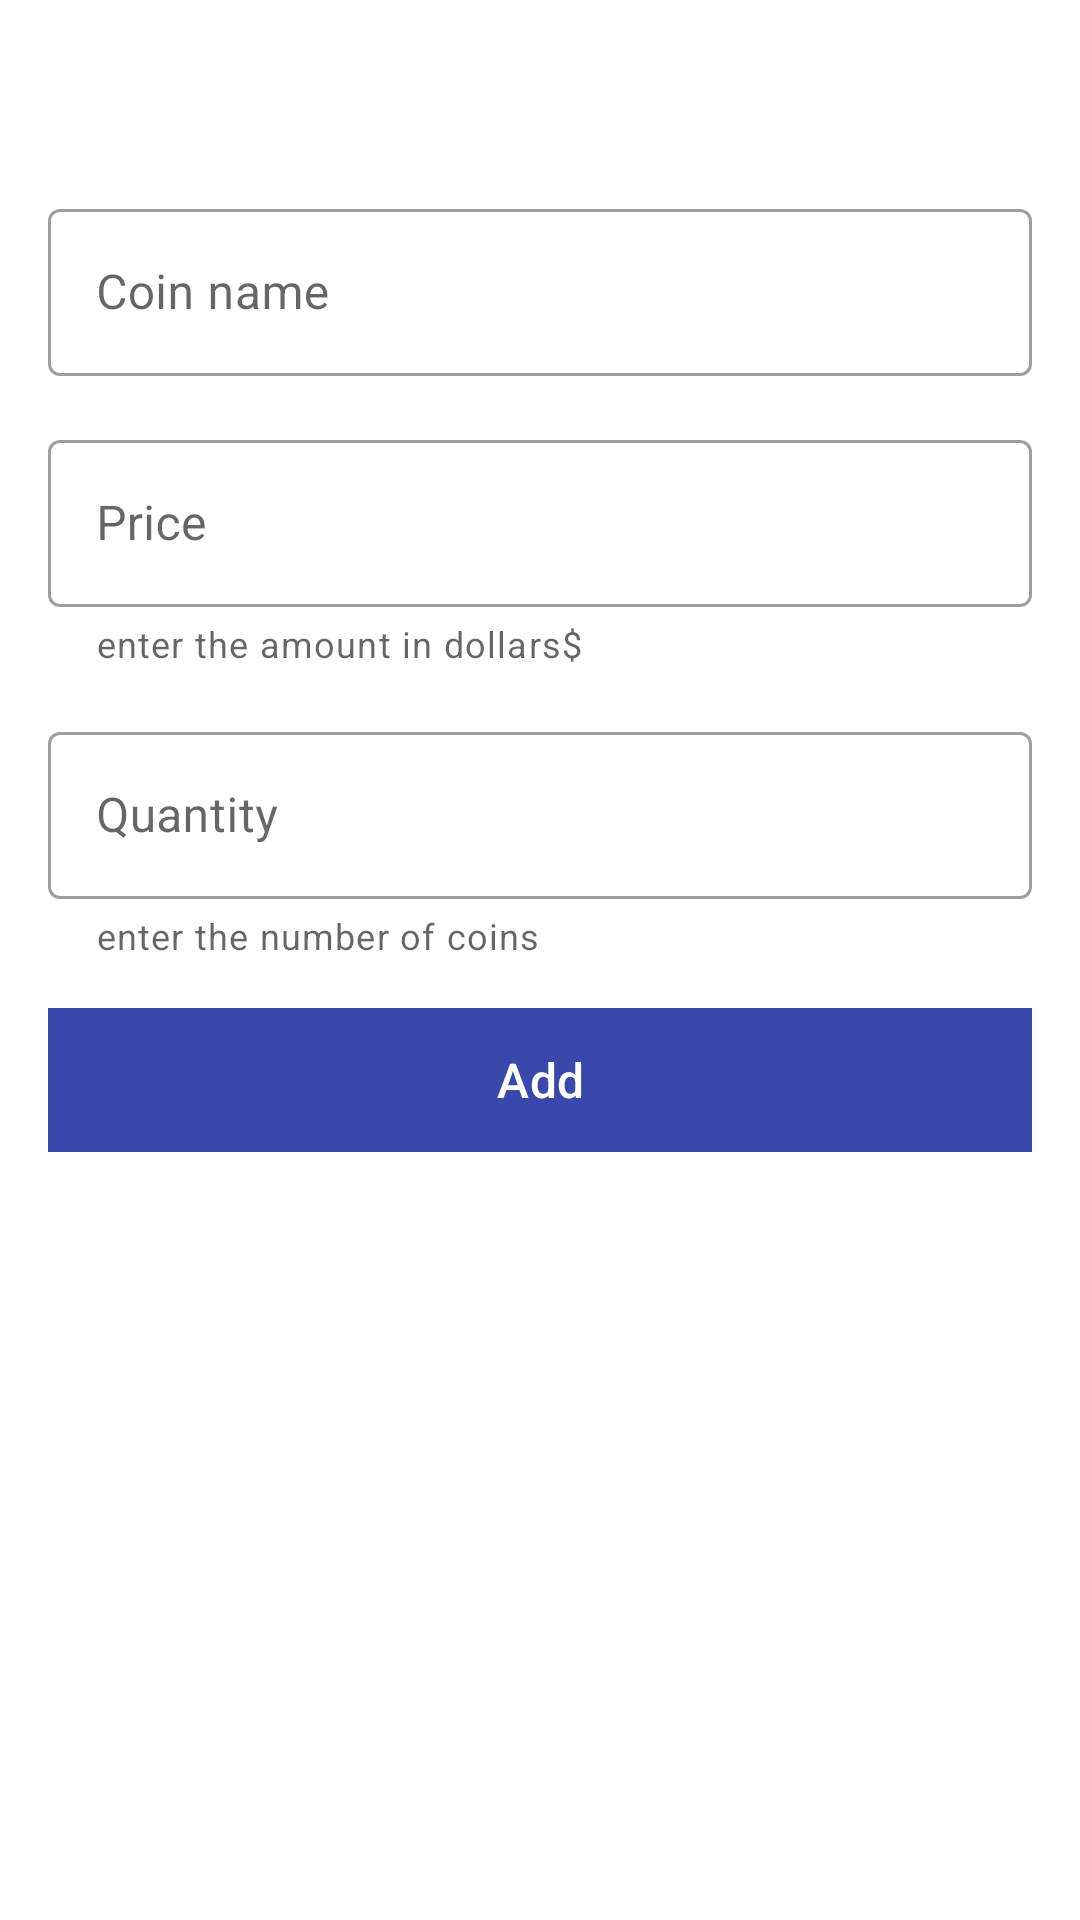

Reconstruct the res/layout file that produces this screen, plus the resources it refers to.
<!-- AndroidManifest.xml: application theme Theme.MyCrypto -->
<!-- res/layout/activity_add_or__update_crypto.xml -->
<?xml version="1.0" encoding="utf-8"?>
<androidx.constraintlayout.widget.ConstraintLayout xmlns:android="http://schemas.android.com/apk/res/android"
    xmlns:app="http://schemas.android.com/apk/res-auto"
    xmlns:tools="http://schemas.android.com/tools"
    android:layout_width="match_parent"
    android:layout_height="match_parent"
    tools:context=".ui.addCrypto.AddOrUpdateCryptoActivity">

    <TextView
        android:id="@+id/tvViewState"
        android:layout_width="0dp"
        android:layout_height="wrap_content"
        android:layout_margin="@dimen/dp16"
        android:gravity="center"
        android:textAppearance="@style/TextAppearance.MaterialComponents.Headline5"
        app:layout_constraintEnd_toEndOf="parent"
        app:layout_constraintStart_toStartOf="parent"
        app:layout_constraintTop_toTopOf="parent"
        tools:text="Update or add crypto" />

    <com.google.android.material.textfield.TextInputLayout
        android:id="@+id/tilCoinName"
        style="@style/Widget.MaterialComponents.TextInputLayout.OutlinedBox"
        android:layout_width="0dp"
        android:layout_height="wrap_content"
        android:layout_margin="@dimen/dp16"
        android:hint="@string/coin_name"
        app:layout_constraintEnd_toEndOf="parent"
        app:layout_constraintStart_toStartOf="parent"
        app:layout_constraintTop_toBottomOf="@id/tvViewState">

        <com.google.android.material.textfield.TextInputEditText
            android:id="@+id/tieCoinName"
            android:layout_width="match_parent"
            android:layout_height="match_parent"
            android:imeOptions="actionNext"
            android:inputType="text"
            android:maxLength="12"
            android:maxLines="1" />
    </com.google.android.material.textfield.TextInputLayout>


    <com.google.android.material.textfield.TextInputLayout
        android:id="@+id/tilPrice"
        style="@style/Widget.MaterialComponents.TextInputLayout.OutlinedBox"
        android:layout_width="0dp"
        android:layout_height="wrap_content"
        android:layout_margin="@dimen/dp16"
        android:hint="@string/price"
        app:helperText="enter the amount in dollars$"
        app:layout_constraintEnd_toEndOf="parent"
        app:layout_constraintStart_toStartOf="parent"
        app:layout_constraintTop_toBottomOf="@id/tilCoinName">

        <com.google.android.material.textfield.TextInputEditText
            android:id="@+id/tieCoinPrice"
            android:layout_width="match_parent"
            android:layout_height="match_parent"
            android:imeOptions="actionNext"
            android:inputType="numberDecimal"
            android:maxLength="12"
            android:maxLines="1" />
    </com.google.android.material.textfield.TextInputLayout>


    <com.google.android.material.textfield.TextInputLayout
        android:id="@+id/tilQuantity"
        style="@style/Widget.MaterialComponents.TextInputLayout.OutlinedBox"
        android:layout_width="0dp"
        android:layout_height="wrap_content"
        android:layout_margin="@dimen/dp16"
        android:hint="@string/quantity"
        app:helperText="enter the number of coins"
        app:layout_constraintEnd_toEndOf="parent"
        app:layout_constraintStart_toStartOf="parent"
        app:layout_constraintTop_toBottomOf="@id/tilPrice">

        <com.google.android.material.textfield.TextInputEditText
            android:id="@+id/tieQuantity"
            android:layout_width="match_parent"
            android:layout_height="match_parent"
            android:imeOptions="actionDone"
            android:inputType="numberDecimal"
            android:maxLength="12"
            android:maxLines="1" />
    </com.google.android.material.textfield.TextInputLayout>

    <TextView
        android:id="@+id/btnAddOrUpdate"
        style="@style/Buttons"
        android:layout_width="0dp"
        android:layout_height="@dimen/dp48"
        android:layout_margin="@dimen/dp16"
        android:text="@string/add_crypto"
        android:textAllCaps="false"
        android:textSize="16sp"
        app:layout_constraintEnd_toEndOf="parent"
        app:layout_constraintStart_toStartOf="parent"
        app:layout_constraintTop_toBottomOf="@id/tilQuantity" />

    <TextView
        android:id="@+id/btnDelete"
        style="@style/Buttons.Delete"
        android:layout_width="0dp"
        android:visibility="gone"
        android:layout_height="@dimen/dp48"
        android:layout_margin="@dimen/dp16"
        android:background="@color/red"
        android:gravity="center"
        android:text="@string/delete"
        android:textAllCaps="false"
        android:textAppearance="@style/TextAppearance.MaterialComponents.Subtitle2"
        android:textColor="@color/white"
        android:textSize="16sp"
        tools:visibility="visible"
        app:layout_constraintEnd_toEndOf="parent"
        app:layout_constraintStart_toStartOf="parent"
        app:layout_constraintTop_toBottomOf="@id/btnAddOrUpdate" />

</androidx.constraintlayout.widget.ConstraintLayout>
<!-- resources referenced by this layout -->
<resources>
  <color name="red">#ff3d00</color>
  <color name="white">#FFFFFFFF</color>
  <dimen name="dp16">16dp</dimen>
  <dimen name="dp48">48dp</dimen>
  <string name="add_crypto">Add</string>
  <string name="coin_name">Coin name</string>
  <string name="delete">Delete</string>
  <string name="price">Price</string>
  <string name="quantity">Quantity</string>
  <style name="Buttons">
          <item name="android:textAppearance">@style/ButtonsTextAppearance</item>
          <item name="android:textColor">@color/white</item>
          <item name="android:background">@color/teal_200</item>
          <item name="android:gravity">center</item>
          <item name="cornerRadius">10dp</item>
      </style>
  <style name="Buttons.Delete" parent="Buttons">
          <item name="android:background">@color/red</item>
      </style>
  <style name="Theme.MyCrypto" parent="Theme.MaterialComponents.DayNight.NoActionBar">
          
          <item name="colorPrimary">@color/purple_500</item>
          <item name="colorPrimaryVariant">@color/purple_700</item>
          <item name="colorOnPrimary">@color/white</item>
          
          <item name="colorSecondary">@color/teal_200</item>
          <item name="colorSecondaryVariant">@color/teal_700</item>
          <item name="colorOnSecondary">@color/black</item>
          
          <item name="android:statusBarColor" tools:targetApi="l">?attr/colorPrimaryVariant</item>
          
      </style>
  <style name="ButtonsTextAppearance" parent="TextAppearance.MaterialComponents.Subtitle2" />
  <color name="teal_200">#3949ab</color>
  <color name="purple_500">#FF6200EE</color>
  <color name="purple_700">#FF3700B3</color>
  <color name="teal_700">#FF018786</color>
  <color name="black">#FF000000</color>
</resources>
